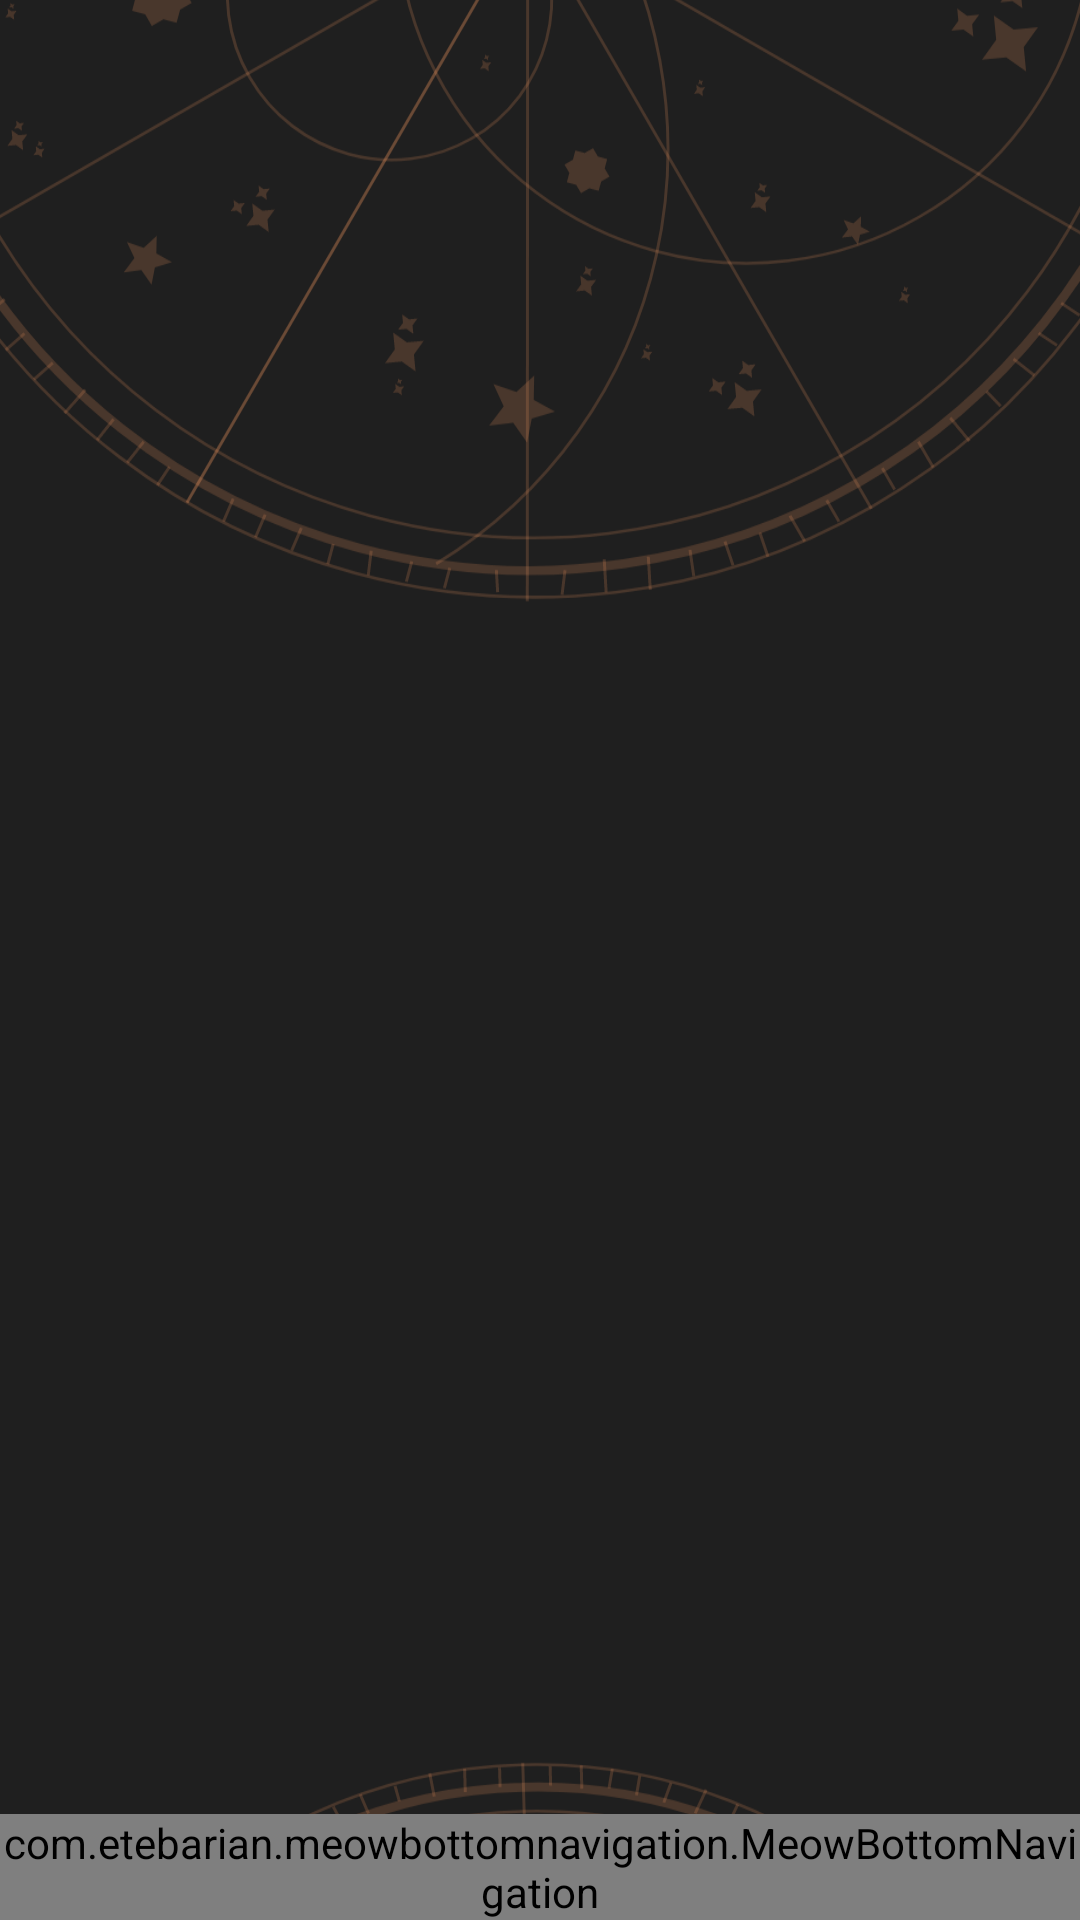

Reconstruct the res/layout file that produces this screen, plus the resources it refers to.
<!-- AndroidManifest.xml: application theme Theme.IHoro -->
<!-- res/layout/activity_horo_person.xml -->
<?xml version="1.0" encoding="utf-8"?>
<RelativeLayout xmlns:android="http://schemas.android.com/apk/res/android"
    xmlns:app="http://schemas.android.com/apk/res-auto"
    xmlns:tools="http://schemas.android.com/tools"
    android:layout_width="match_parent"
    android:layout_height="match_parent"
    android:background="#000"
    android:id="@+id/drawer_layout"
    tools:context=".Controller.HoroPerson">

    <ImageView
        android:id="@+id/imageView"
        android:translationZ="-1dp"
        android:layout_width="match_parent"
        android:layout_height="match_parent"
        android:scaleType="centerCrop"
        android:src="@drawable/bg_horo_person" />

    <FrameLayout
        android:id="@+id/horo_person_fragment_container"
        android:layout_width="match_parent"
        android:layout_height="match_parent"
        android:layout_above="@id/meowNavigation"
        android:animateLayoutChanges="true"/>







    <com.etebarian.meowbottomnavigation.MeowBottomNavigation
        android:id="@+id/meowNavigation"
        android:layout_width="match_parent"
        android:layout_height="wrap_content"
        android:layout_alignParentBottom="true"

        android:layout_marginBottom="0dp"
        app:mbn_backgroundBottomColor="@color/backgroundBottomColor"
        app:mbn_circleColor="@color/circleColor"
        app:mbn_countBackgroundColor="@color/countBackgroundColor"
        app:mbn_countTextColor="@color/countTextColor"
        app:mbn_defaultIconColor="@color/defaultIconColor"
        app:mbn_selectedIconColor="@color/selectedIconColor"
        app:mbn_shadowColor="@color/shadowColor" />

</RelativeLayout>
<!-- resources referenced by this layout -->
<resources>
  <color name="backgroundBottomColor">#ee9561</color>
  <color name="circleColor">#353635</color>
  <color name="countBackgroundColor">#F45E0B</color>
  <color name="countTextColor">#fff</color>
  <color name="defaultIconColor">#F6F6F6</color>
  <color name="selectedIconColor">#ee9561</color>
  <color name="shadowColor">#2E2E2E</color>
  <!-- drawable bg_horo_person: vector/xml drawable (drawable, 38698 chars, omitted) -->
  <style name="Theme.IHoro" parent="Theme.AppCompat.Light.NoActionBar">
          
          <item name="colorPrimary">@color/orangeColor</item>
          <item name="colorPrimaryVariant">@color/purple_700</item>
          <item name="colorOnPrimary">@color/white</item>
          
          <item name="colorSecondary">@color/teal_200</item>
          <item name="colorSecondaryVariant">@color/teal_700</item>
          <item name="colorOnSecondary">@color/white</item>
          
          <item name="android:statusBarColor">@color/black</item>
          
      </style>
  <color name="orangeColor">#EE9561</color>
  <color name="purple_700">#FF3700B3</color>
  <color name="white">#FFFFFFFF</color>
  <color name="teal_200">#FF03DAC5</color>
  <color name="teal_700">#FF018786</color>
  <color name="black">#FF000000</color>
</resources>
